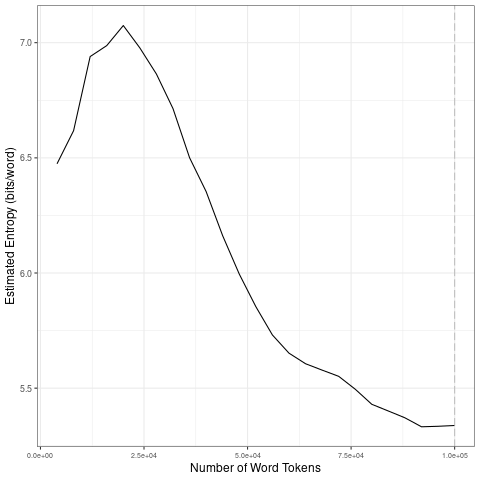

The file beside this chart, header and first rows:
file, entropy.Corpus.Size, entropy.Entropy, sd.Corpus.Size, sd.SD
data/en_by_timestamp/2023-06-11_tokens_1…, 4000, 6.474, 20000, 0.2586
data/en_by_timestamp/2023-06-11_tokens_1…, 8000, 6.618, 40000, 0.2559
data/en_by_timestamp/2023-06-11_tokens_1…, 12000, 6.94, 60000, 0.2046
data/en_by_timestamp/2023-06-11_tokens_1…, 16000, 6.987, 80000, 0.07033
data/en_by_timestamp/2023-06-11_tokens_1…, 20000, 7.074, 1e+05, 0.02993
data/en_by_timestamp/2023-06-11_tokens_1…, 24000, 6.977, 20000, 0.2586
data/en_by_timestamp/2023-06-11_tokens_1…, 28000, 6.864, 40000, 0.2559
data/en_by_timestamp/2023-06-11_tokens_1…, 32000, 6.714, 60000, 0.2046
data/en_by_timestamp/2023-06-11_tokens_1…, 36000, 6.501, 80000, 0.07033
data/en_by_timestamp/2023-06-11_tokens_1…, 40000, 6.354, 1e+05, 0.02993
data/en_by_timestamp/2023-06-11_tokens_1…, 44000, 6.162, 20000, 0.2586
data/en_by_timestamp/2023-06-11_tokens_1…, 48000, 5.995, 40000, 0.2559
data/en_by_timestamp/2023-06-11_tokens_1…, 52000, 5.854, 60000, 0.2046
data/en_by_timestamp/2023-06-11_tokens_1…, 56000, 5.731, 80000, 0.07033
data/en_by_timestamp/2023-06-11_tokens_1…, 60000, 5.652, 1e+05, 0.02993
data/en_by_timestamp/2023-06-11_tokens_1…, 64000, 5.606, 20000, 0.2586
data/en_by_timestamp/2023-06-11_tokens_1…, 68000, 5.578, 40000, 0.2559
data/en_by_timestamp/2023-06-11_tokens_1…, 72000, 5.551, 60000, 0.2046
data/en_by_timestamp/2023-06-11_tokens_1…, 76000, 5.495, 80000, 0.07033
data/en_by_timestamp/2023-06-11_tokens_1…, 80000, 5.43, 1e+05, 0.02993
data/en_by_timestamp/2023-06-11_tokens_1…, 84000, 5.401, 20000, 0.2586
data/en_by_timestamp/2023-06-11_tokens_1…, 88000, 5.371, 40000, 0.2559
data/en_by_timestamp/2023-06-11_tokens_1…, 92000, 5.332, 60000, 0.2046
data/en_by_timestamp/2023-06-11_tokens_1…, 96000, 5.335, 80000, 0.07033
data/en_by_timestamp/2023-06-11_tokens_1…, 1e+05, 5.338, 1e+05, 0.02993
